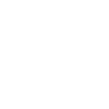
t = 0.00 s
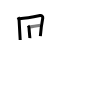
t = 3.50 s
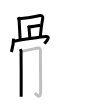
t = 7.25 s
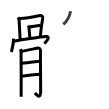
t = 10.75 s
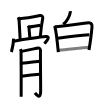
t = 14.50 s
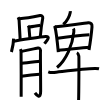
t = 18.00 s

The animated SVG that drew these frames (rendered in a browser with its animation timeline set to each time). Animation: 18 SMIL elements (animate=18); one cycle of 18.00 s.

<svg width="109px" height="109px" viewBox="0 0 px 109px" xmlns="http://www.w3.org/2000/svg" xmlns:xlink="http://www.w3.org/1999/xlink" xml:space="preserve" version="1.1"  baseProfile="full">
<path d="M18.12,17.2c0.25,0.48,0.96,2.54,0.99,3.17c0.14,2.88,1.09,19.34,1.09,19.66" style="fill:none;stroke:black;stroke-width:3;opacity:0">
  <animate attributeType="CSS" attributeName="opacity" from="0" to="1" begin="0s" dur="1s" repeatCount="0" fill="freeze" />
</path>
<path d="M19.31,18.63C20.72,18.6,33.5,17,40.09,15.56c1.41-0.31,2.91,1.19,2.68,2.39c-0.66,3.41-1.75,10.02-2.41,18.22" style="fill:none;stroke:black;stroke-width:3;opacity:0">
  <animate attributeType="CSS" attributeName="opacity" from="0" to="1" begin="1s" dur="1s" repeatCount="0" fill="freeze" />
</path>
<path d="M28.07,25.62c0.68,0.88,0.96,2.04,0.99,2.67c0.15,2.81,0.82,9.48,0.81,9.79" style="fill:none;stroke:black;stroke-width:3;opacity:0">
  <animate attributeType="CSS" attributeName="opacity" from="0" to="1" begin="2s" dur="1s" repeatCount="0" fill="freeze" />
</path>
<path d="M29.48,26.91c1.41-0.03,9.45-1.47,10.73-1.64" style="fill:none;stroke:black;stroke-width:3;opacity:0">
  <animate attributeType="CSS" attributeName="opacity" from="0" to="1" begin="3s" dur="1s" repeatCount="0" fill="freeze" />
</path>
<path d="M13.58,38.62c-0.02,3.14-1.6,11.31-2.15,13.38" style="fill:none;stroke:black;stroke-width:3;opacity:0">
  <animate attributeType="CSS" attributeName="opacity" from="0" to="1" begin="4s" dur="1s" repeatCount="0" fill="freeze" />
</path>
<path d="M13.69,41.26c5.8-1.18,28.14-4.59,31.94-4.79c5.94-0.32,0.23,5.3-1.25,7.24" style="fill:none;stroke:black;stroke-width:3;opacity:0">
  <animate attributeType="CSS" attributeName="opacity" from="0" to="1" begin="5s" dur="1s" repeatCount="0" fill="freeze" />
</path>
<path d="M20.31,49.12c0.37,0.7,0.62,1.4,0.74,2.1c0.12,0.7,0.18,44.01,0.12,45.58" style="fill:none;stroke:black;stroke-width:3;opacity:0">
  <animate attributeType="CSS" attributeName="opacity" from="0" to="1" begin="6s" dur="1s" repeatCount="0" fill="freeze" />
</path>
<path d="M21.79,51.32c1.49-0.17,15.14-3.15,16.25-3.35c1.98-0.35,2.73,2.27,2.48,3.32c-0.24,1.01,0.13,25.87,0.13,40.04c0,9.09-4.48,3.15-5.72,1.57" style="fill:none;stroke:black;stroke-width:3;opacity:0">
  <animate attributeType="CSS" attributeName="opacity" from="0" to="1" begin="7s" dur="1s" repeatCount="0" fill="freeze" />
</path>
<path d="M21.79,63.31c5.71-0.56,13.73-1.64,18.2-2.17" style="fill:none;stroke:black;stroke-width:3;opacity:0">
  <animate attributeType="CSS" attributeName="opacity" from="0" to="1" begin="8s" dur="1s" repeatCount="0" fill="freeze" />
</path>
<path d="M21.49,76.17c3.97-0.53,13.67-1.62,18.26-1.97" style="fill:none;stroke:black;stroke-width:3;opacity:0">
  <animate attributeType="CSS" attributeName="opacity" from="0" to="1" begin="9s" dur="1s" repeatCount="0" fill="freeze" />
</path>
<path d="M70.28,11.14c0.02,0.31,0.04,0.81-0.04,1.26c-0.48,2.66-3.2,8.49-6.94,12.06" style="fill:none;stroke:black;stroke-width:3;opacity:0">
  <animate attributeType="CSS" attributeName="opacity" from="0" to="1" begin="10s" dur="1s" repeatCount="0" fill="freeze" />
</path>
<path d="M54.49,25.71c0.29,0.44,0.3,0.75,0.46,1.31c1.31,4.62,2.55,16.58,3.36,25.19" style="fill:none;stroke:black;stroke-width:3;opacity:0">
  <animate attributeType="CSS" attributeName="opacity" from="0" to="1" begin="11s" dur="1s" repeatCount="0" fill="freeze" />
</path>
<path d="M55.85,26.84c10.16-1.16,24.89-3.08,32.48-4.05c2.79-0.36,3.87,1.62,3.67,4.07c-0.38,4.67-1.72,15.37-2.99,23.15" style="fill:none;stroke:black;stroke-width:3;opacity:0">
  <animate attributeType="CSS" attributeName="opacity" from="0" to="1" begin="12s" dur="1s" repeatCount="0" fill="freeze" />
</path>
<path d="M57.75,38.27c3.31-0.45,28.9-3.28,31.64-3.47" style="fill:none;stroke:black;stroke-width:3;opacity:0">
  <animate attributeType="CSS" attributeName="opacity" from="0" to="1" begin="13s" dur="1s" repeatCount="0" fill="freeze" />
</path>
<path d="M58.83,50.14c7.32-0.5,20.57-2.05,30.68-2.86" style="fill:none;stroke:black;stroke-width:3;opacity:0">
  <animate attributeType="CSS" attributeName="opacity" from="0" to="1" begin="14s" dur="1s" repeatCount="0" fill="freeze" />
</path>
<path d="M73.47,28.43c0.51,0.96,0.48,2.4,0.34,3.7c-1.35,12.96-7.57,27.63-16.81,35.38" style="fill:none;stroke:black;stroke-width:3;opacity:0">
  <animate attributeType="CSS" attributeName="opacity" from="0" to="1" begin="15s" dur="1s" repeatCount="0" fill="freeze" />
</path>
<path d="M48.25,71.81c0.65,0.25,2.4,0.93,4.14,0.75c11.72-1.24,31.25-3.82,42.38-4.06c1.74-0.04,3.15,0.07,4.24,0.32" style="fill:none;stroke:black;stroke-width:3;opacity:0">
  <animate attributeType="CSS" attributeName="opacity" from="0" to="1" begin="16s" dur="1s" repeatCount="0" fill="freeze" />
</path>
<path d="M76.87,52.75c1.09,0.5,1.74,2.25,1.96,3.25c0.22,1,0,37.75-0.22,44" style="fill:none;stroke:black;stroke-width:3;opacity:0">
  <animate attributeType="CSS" attributeName="opacity" from="0" to="1" begin="17s" dur="1s" repeatCount="0" fill="freeze" />
</path>
</svg>
